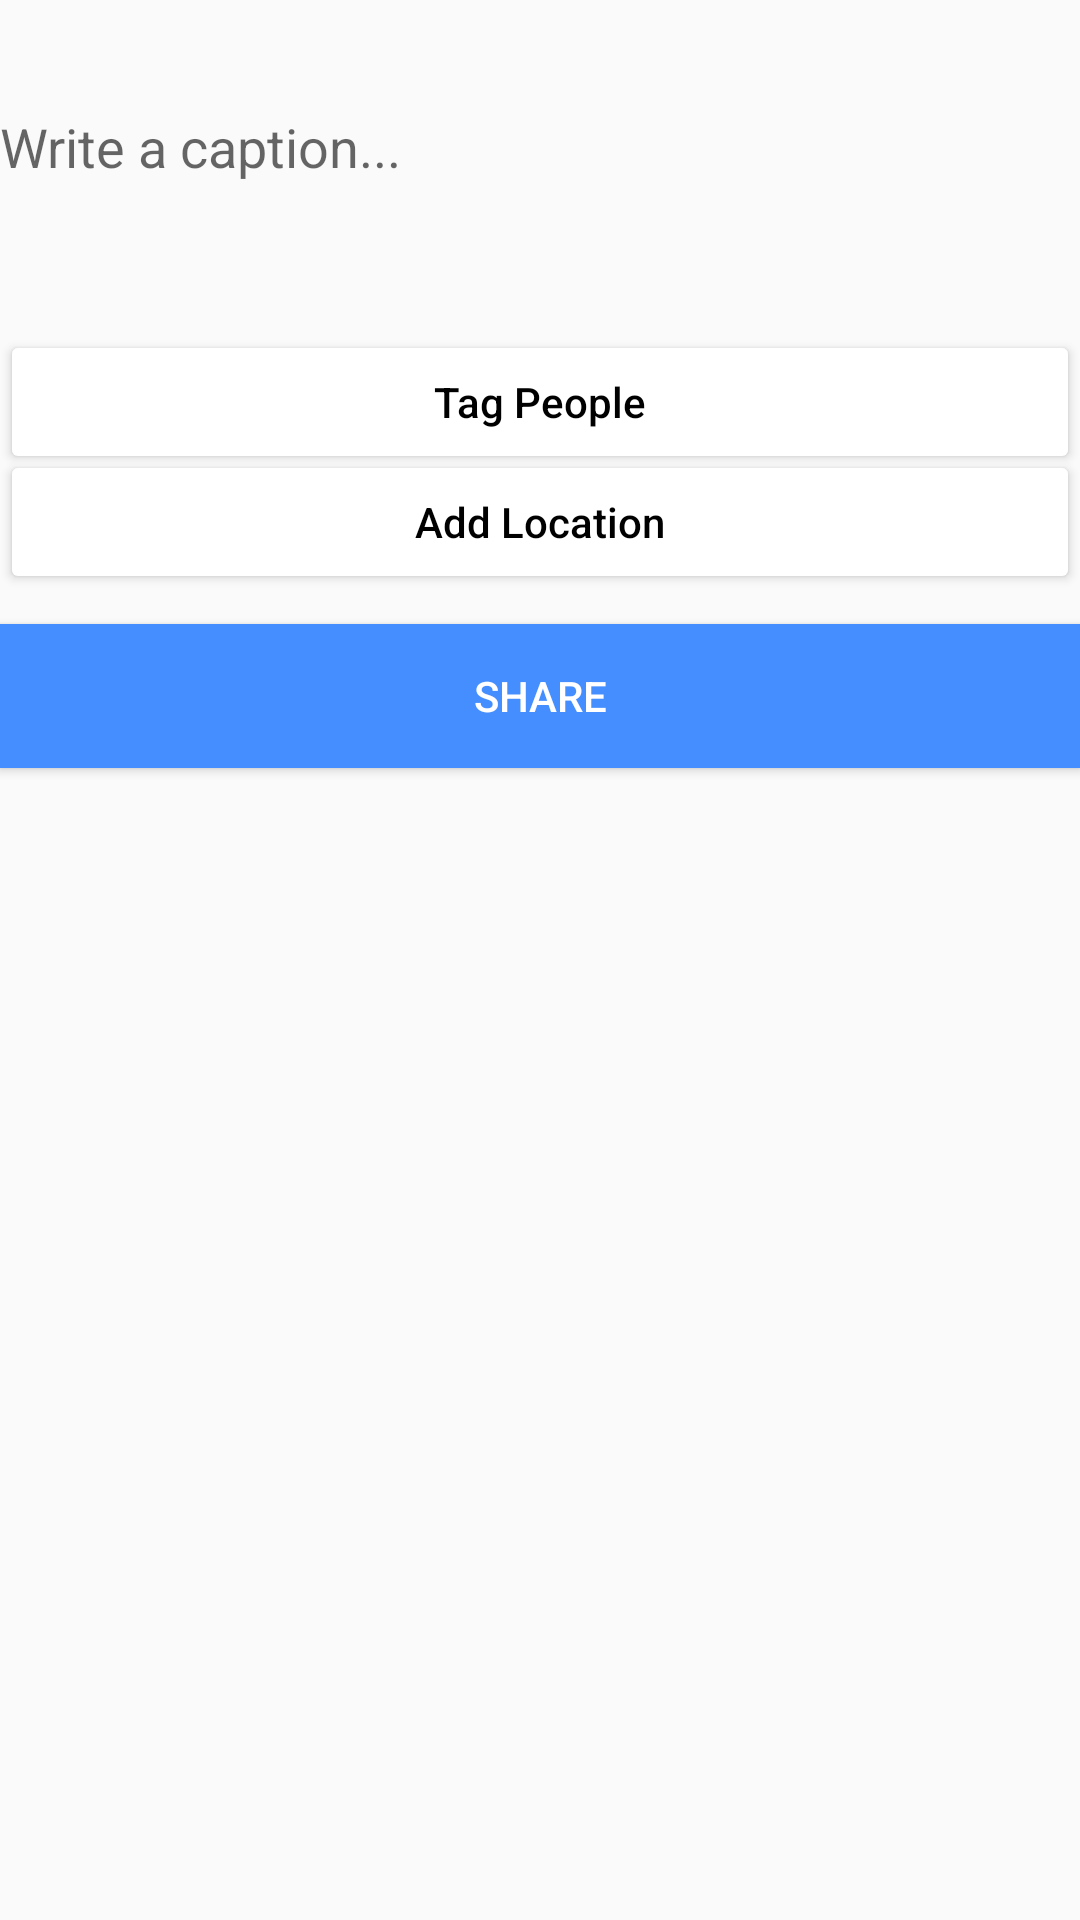

Reconstruct the res/layout file that produces this screen, plus the resources it refers to.
<!-- AndroidManifest.xml: application theme AppTheme -->
<!-- res/layout/activity_post.xml -->
<?xml version="1.0" encoding="utf-8"?>
<RelativeLayout xmlns:android="http://schemas.android.com/apk/res/android"
    xmlns:app="http://schemas.android.com/apk/res-auto"
    xmlns:tools="http://schemas.android.com/tools"
    android:layout_width="match_parent"
    android:layout_height="match_parent"
    tools:context=".PostActivity">

    <ImageView
        android:id="@+id/ivCameraPhoto"
        android:layout_width="95dp"
        android:layout_height="95dp"
        android:layout_alignParentEnd="true"
        android:layout_alignParentTop="true"
        android:adjustViewBounds="true"
        android:inputType="textMultiLine"
        android:scaleType="fitXY"
        app:srcCompat="@color/colorAccent" />

    <EditText
        android:id="@+id/tvCreateDescription"
        android:layout_width="284dp"
        android:layout_height="98dp"
        android:layout_alignParentStart="true"
        android:layout_alignParentTop="true"
        android:background="@android:color/transparent"
        android:hint="Write a caption..."
        android:layout_marginRight="5dp"
        android:inputType="textMultiLine" />

    <Button
        android:id="@+id/btCreatePost"
        android:layout_width="match_parent"
        android:layout_height="wrap_content"
        android:layout_alignParentStart="true"
        android:layout_alignParentTop="true"
        android:layout_marginTop="208dp"
        android:background="#458eff"
        android:text="SHARE"
        android:textColor="@android:color/white" />

    <Button
        android:id="@+id/ibTagPeople"
        android:layout_width="match_parent"
        android:layout_height="wrap_content"
        android:layout_alignParentStart="true"
        android:layout_alignParentTop="true"
        android:layout_marginTop="110dp"
        android:backgroundTint="#ffffff"
        android:text="Tag People"
        android:textAllCaps="false"
        android:textColor="#000000" />

    <Button
        android:id="@+id/ibAddLocation"
        android:layout_width="match_parent"
        android:layout_height="wrap_content"
        android:layout_alignParentStart="true"
        android:layout_alignParentTop="true"
        android:layout_marginTop="150dp"
        android:backgroundTint="#ffffff"
        android:text="Add Location"
        android:textAllCaps="false"
        android:textColor="#000000" />

</RelativeLayout>
<!-- resources referenced by this layout -->
<resources>
  <color name="colorAccent">#FF4081</color>
  <style name="AppTheme" parent="Theme.AppCompat.Light.DarkActionBar">
          
          <item name="colorPrimary">#ffffff</item>
          <item name="colorPrimaryDark">#ffffff</item>
          <item name="colorAccent">@color/colorAccent</item>
  
  
      </style>
</resources>
